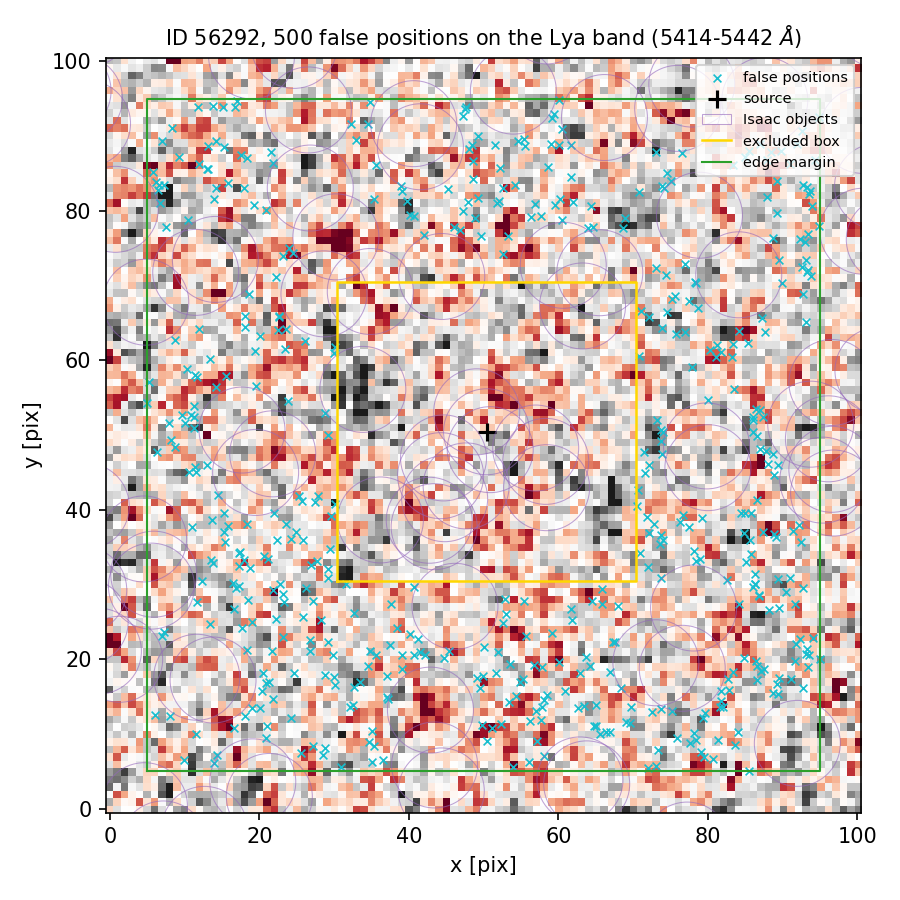

Values plotted in this chart, from the file beside it:
index, ra, dec, x_pix, y_pix, nearest_isaac_arcsec
0, 150.2, 2.363, 89.54, 26.92, 2.292
1, 150.2, 2.362, 81.65, 13.57, 1.459
2, 150.2, 2.362, 18.99, 24.97, 1.861
3, 150.2, 2.363, 79.19, 38.84, 1.369
4, 150.2, 2.362, 81.7, 14.45, 1.346
5, 150.2, 2.365, 48.81, 78.97, 1.786
6, 150.2, 2.361, 79.01, 7.654, 2.282
7, 150.2, 2.363, 20.59, 33.79, 2.251
8, 150.2, 2.361, 30.95, 5.598, 2.08
9, 150.2, 2.363, 17.33, 32.42, 2.302
10, 150.2, 2.363, 85.59, 36.01, 2.227
11, 150.2, 2.362, 24.65, 18.1, 2.176
12, 150.2, 2.363, 91.63, 27.41, 2.713
13, 150.2, 2.366, 52.19, 85.65, 2.1
14, 150.2, 2.366, 49.26, 81.7, 2.067
15, 150.2, 2.361, 73.07, 5.757, 1.919
16, 150.2, 2.362, 49.73, 11.18, 1.43
17, 150.2, 2.364, 19.38, 61.2, 2.134
18, 150.2, 2.362, 21.64, 21.17, 1.754
19, 150.2, 2.362, 87.54, 18.67, 2.169
20, 150.2, 2.363, 23.19, 28.75, 2.971
21, 150.2, 2.362, 63.39, 13.69, 1.967
22, 150.2, 2.364, 10.8, 52.69, 1.433
23, 150.2, 2.363, 70.92, 34.22, 2.053
24, 150.2, 2.366, 21.87, 86.36, 1.19
25, 150.2, 2.363, 11.71, 27.73, 1.298
26, 150.2, 2.362, 30, 17.62, 2.722
27, 150.2, 2.365, 22.65, 65.8, 1.346
28, 150.2, 2.362, 21.04, 11.04, 1.535
29, 150.2, 2.362, 38.38, 24.21, 1.659
30, 150.2, 2.364, 89.37, 46.04, 1.267
31, 150.2, 2.362, 75.17, 13.09, 1.174
32, 150.2, 2.364, 11.31, 52.38, 1.318
33, 150.2, 2.364, 72.12, 46.06, 1.578
34, 150.2, 2.366, 17.89, 83.08, 1.782
35, 150.2, 2.362, 67.28, 22.35, 1.282
36, 150.2, 2.366, 93.61, 82.71, 1.792
37, 150.2, 2.363, 78.97, 33.38, 1.316
38, 150.2, 2.366, 21.52, 87.92, 1.439
39, 150.2, 2.362, 37.25, 14.68, 1.165
40, 150.2, 2.366, 89.27, 83.95, 2.192
41, 150.2, 2.365, 20.82, 80.12, 1.331
42, 150.2, 2.362, 66.4, 10.3, 1.467
43, 150.2, 2.363, 92.17, 37.95, 1.265
44, 150.2, 2.365, 93.34, 72.09, 1.803
45, 150.2, 2.362, 26.72, 21.08, 2.694
46, 150.2, 2.365, 93.12, 65.17, 1.769
47, 150.2, 2.363, 84.43, 39.52, 1.512
48, 150.2, 2.362, 18.09, 12.39, 1.294
49, 150.2, 2.362, 57.06, 13.13, 2.188
50, 150.2, 2.364, 30.02, 60.97, 1.236
51, 150.2, 2.362, 51.93, 21, 1.678
52, 150.2, 2.363, 70.68, 42.59, 1.96
53, 150.2, 2.364, 7.924, 51.66, 1.961
54, 150.2, 2.364, 71.44, 47.72, 1.682
55, 150.2, 2.366, 47.85, 81.12, 1.952
56, 150.2, 2.365, 10.47, 78.79, 1.286
57, 150.2, 2.362, 13.36, 24.78, 1.477
58, 150.2, 2.362, 64.74, 11.02, 1.478
59, 150.2, 2.366, 39.08, 82.69, 1.273
... 440 more rows
